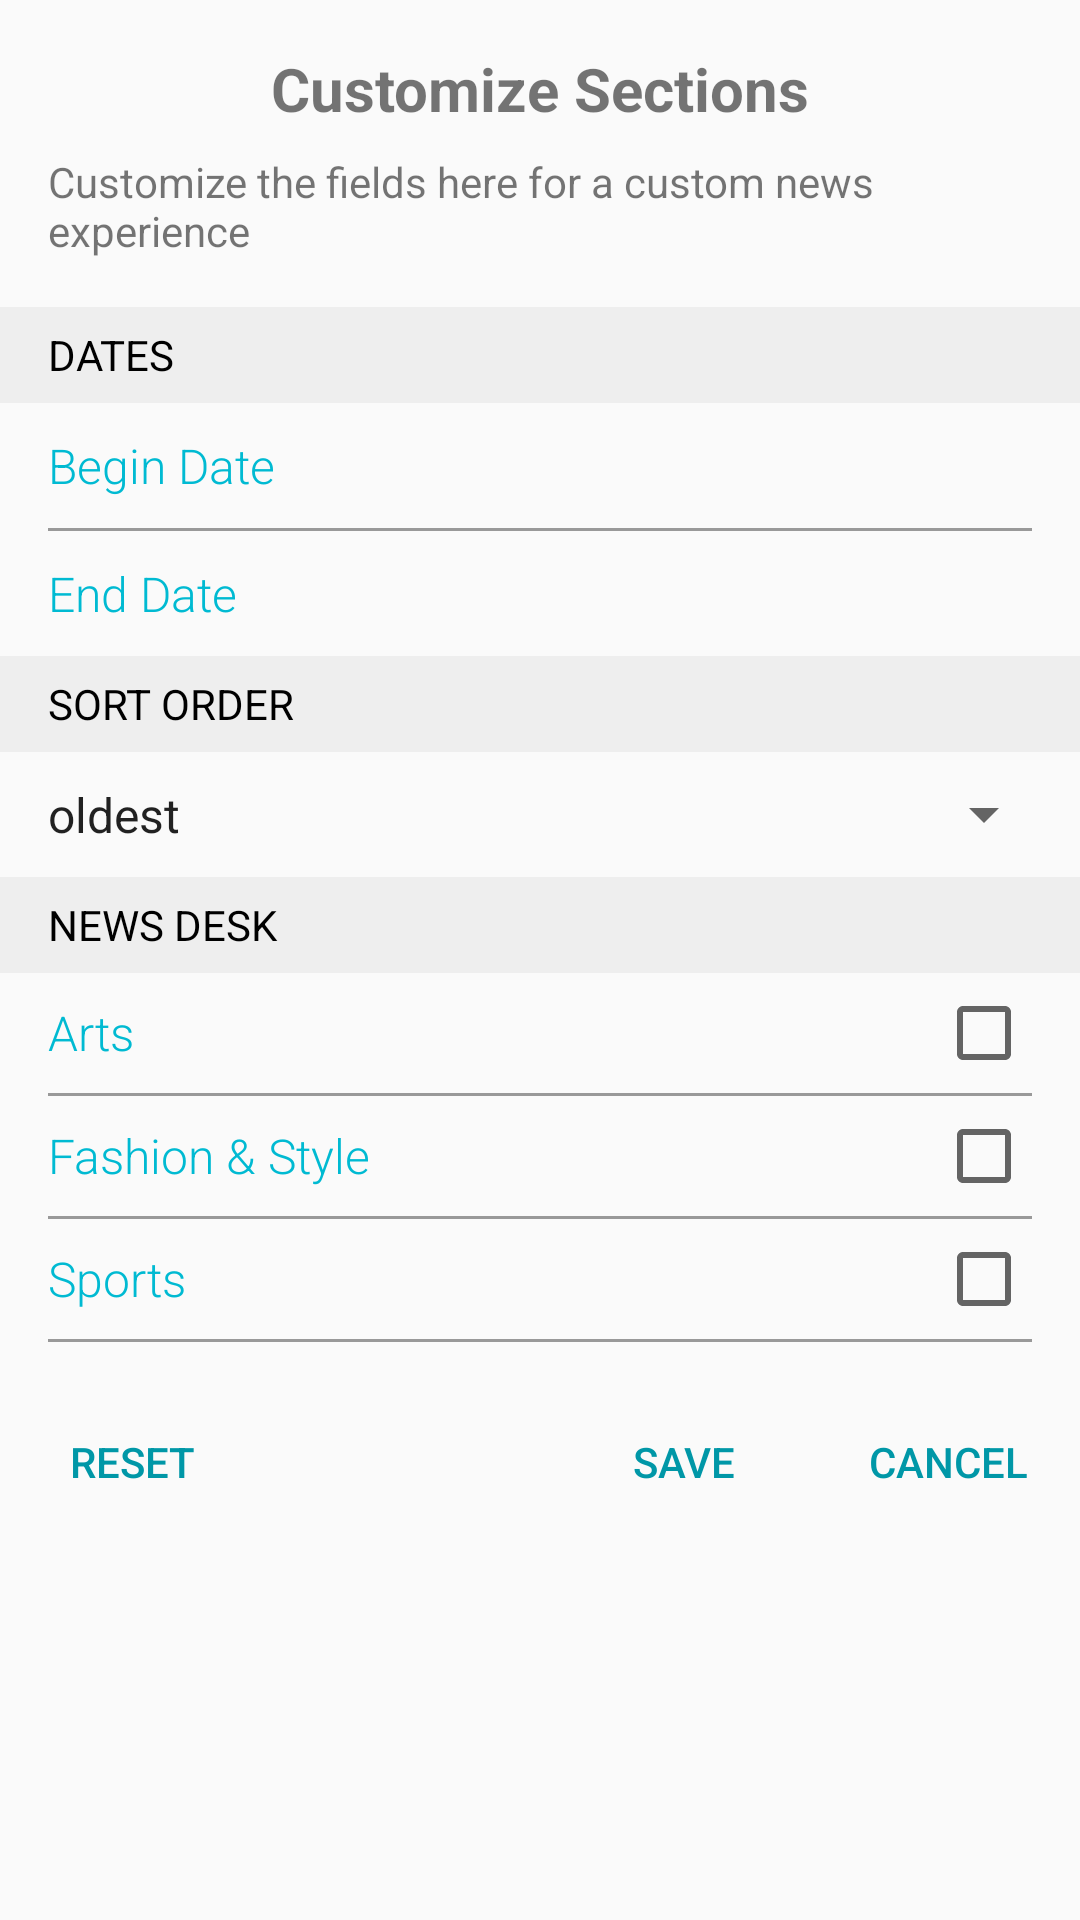

Produce the Android XML layout that renders to this screen, including the resource entries it uses.
<!-- AndroidManifest.xml: application theme AppTheme -->
<!-- res/layout/fragment_filter_dialog.xml -->
<LinearLayout
    xmlns:android="http://schemas.android.com/apk/res/android"
    android:orientation="vertical"
    android:layout_width="match_parent"
    android:layout_height="match_parent">

    <TextView
        android:id="@+id/tv_heading"
        android:layout_width="wrap_content"
        android:layout_height="wrap_content"
        android:layout_gravity="center_horizontal"
        android:layout_marginTop="@dimen/sixteen_dp"
        android:layout_marginStart="@dimen/sixteen_dp"
        android:layout_marginLeft="@dimen/sixteen_dp"
        android:layout_marginRight="@dimen/sixteen_dp"
        android:layout_marginEnd="@dimen/sixteen_dp"
        android:textStyle="bold"
        android:textSize="20sp"
        android:text="@string/customize_heading"/>

    <TextView
        android:id="@+id/tv_customize_subheading"
        android:layout_width="wrap_content"
        android:layout_height="wrap_content"
        android:layout_gravity="center_horizontal"
        android:layout_marginTop="@dimen/eight_dp"
        android:layout_marginLeft="@dimen/sixteen_dp"
        android:layout_marginRight="@dimen/sixteen_dp"
        android:layout_marginBottom="@dimen/sixteen_dp"
        android:text="@string/customize_text"
        />

    <include layout="@layout/fragment_dates"/>

    <include layout="@layout/fragment_filter_buttons"/>
</LinearLayout>
<!-- res/layout/fragment_dates.xml (included above) -->
<LinearLayout android:id="@+id/preference_fragment_dates"
    android:layout_width="match_parent"
    android:layout_height="wrap_content"
    android:orientation="vertical"
    xmlns:android="http://schemas.android.com/apk/res/android">

    <TextView
        android:text="@string/dates"
        style="@style/PreferenceHeaderTheme" />

    <RelativeLayout
        android:layout_width="match_parent"
        android:layout_height="wrap_content"
        android:orientation="horizontal">
        <TextView
            android:text="@string/begin_date"
            style="@style/LabelTextViewStyle" />

        <EditText
            android:id="@+id/tv_begin_date"
            style="@style/DatesTextViewStyle" />
    </RelativeLayout>

    <View style="@style/DividerThemeWithMargin"/>

    <RelativeLayout
        android:layout_width="match_parent"
        android:layout_height="wrap_content"
        android:orientation="horizontal">
        <TextView
            android:text="@string/end_date"
            style="@style/LabelTextViewStyle" />

        <EditText
            android:id="@+id/tv_end_date"
            style="@style/DatesTextViewStyle" />
    </RelativeLayout>

    <TextView
        android:text="@string/sort_order"
        style="@style/PreferenceHeaderTheme" />

    <Spinner
        android:id="@+id/spinner_sort_order"
        android:layout_width="match_parent"
        android:layout_height="wrap_content"
        android:layout_marginLeft="8dp"
        android:layout_marginRight="8dp"
        android:paddingTop="8dp"
        android:paddingBottom="8dp"
        android:layout_marginTop="2dp"
        android:layout_marginBottom="2dp"
        android:entries="@array/sort_order_array">
    </Spinner>

    <TextView
        android:text="@string/news_desk"
        style="@style/PreferenceHeaderTheme" />

    <CheckBox
        android:id="@+id/chkbx_arts"
        android:text="@string/arts"
        style="@style/CheckBoxTheme" />

    <View style="@style/DividerThemeWithMargin"/>

    <CheckBox
        android:id="@+id/chkbx_fashion"
        android:text="@string/fashion_amp_style"
        style="@style/CheckBoxTheme" />

    <View style="@style/DividerThemeWithMargin"/>

    <CheckBox
        android:id="@+id/chkbx_sports"
        android:text="@string/sports"
        style="@style/CheckBoxTheme" />

    <View style="@style/DividerThemeWithMargin"/>


</LinearLayout>
<!-- res/layout/fragment_filter_buttons.xml (included above) -->
<?xml version="1.0" encoding="utf-8"?>
<RelativeLayout xmlns:android="http://schemas.android.com/apk/res/android"
    android:layout_width="match_parent"
    android:layout_height="wrap_content">

    <Button
        android:text="@string/reset"
        android:textAllCaps="true"
        android:id="@+id/btn_reset"
        android:layout_width="wrap_content"
        android:layout_height="wrap_content"
        android:layout_alignParentTop="true"
        android:layout_alignParentLeft="true"
        android:layout_alignParentStart="true"

        android:layout_marginTop="@dimen/sixteen_dp"
        android:textColor="@color/colorPrimaryDark"
        android:background="?android:selectableItemBackground" />

    <Button
        android:id="@+id/btn_cancel"
        android:text="@string/cancel"
        android:textAllCaps="true"
        android:layout_width="wrap_content"
        android:layout_height="wrap_content"
        android:layout_alignParentRight="true"
        android:layout_alignParentEnd="true"
        android:layout_marginTop="@dimen/sixteen_dp"

        android:textColor="@color/colorPrimaryDark"
        android:background="?android:selectableItemBackground"/>

    <Button
        android:id="@+id/btn_save"
        android:text="@string/save"
        android:textAllCaps="true"
        android:layout_width="wrap_content"
        android:layout_height="wrap_content"
        android:background="?android:selectableItemBackground"
        android:layout_alignBaseline="@+id/btn_cancel"
        android:layout_alignBottom="@+id/btn_cancel"
        android:layout_toLeftOf="@+id/btn_cancel"
        android:textColor="@color/colorPrimaryDark"
        android:layout_toStartOf="@+id/btn_cancel" />
</RelativeLayout>
<!-- resources referenced by this layout -->
<resources>
  <string-array name="sort_order_array">
          <item>oldest</item>
          <item>newest</item>
      </string-array>
  <color name="colorPrimaryDark">#0097a7</color>
  <dimen name="eight_dp">8dp</dimen>
  <dimen name="sixteen_dp">16dp</dimen>
  <string name="arts">Arts</string>
  <string name="begin_date">Begin Date</string>
  <string name="cancel">Cancel</string>
  <string name="customize_heading">Customize Sections</string>
  <string name="customize_text">Customize the fields here for a custom news experience</string>
  <string name="dates">Dates</string>
  <string name="end_date">End Date</string>
  <string name="fashion_amp_style">Fashion &amp; Style</string>
  <string name="news_desk">News Desk</string>
  <string name="reset">Reset</string>
  <string name="save">Save</string>
  <string name="sort_order">Sort Order</string>
  <string name="sports">Sports</string>
  <style name="CheckBoxTheme" parent="BoxTheme">
          <item name="android:paddingTop">4dp</item>
          <item name="android:paddingBottom">4dp</item>
          <item name="android:button">@null</item>
          <item name="android:drawableRight">?android:attr/listChoiceIndicatorMultiple</item>
      </style>
  <style name="DividerThemeWithMargin" parent="DividerTheme.Full">
          <item name="android:layout_marginLeft">@dimen/activity_horizontal_margin</item>
          <item name="android:layout_marginStart">@dimen/activity_horizontal_margin</item>
          <item name="android:layout_marginRight">@dimen/activity_horizontal_margin</item>
          <item name="android:layout_marginEnd">@dimen/activity_horizontal_margin</item>
      </style>
  <style name="AppTheme" parent="Theme.AppCompat.Light.NoActionBar">
          
          <item name="colorPrimary">@color/colorPrimary</item>
          <item name="colorPrimaryDark">@color/colorPrimaryDark</item>
          <item name="colorAccent">@color/colorAccent</item>
      </style>
  <style name="BoxTheme" parent="PaddingTheme">
          <item name="android:fontFamily">sans-serif-light</item>
          <item name="android:layout_width">match_parent</item>
          <item name="android:layout_height">wrap_content</item>
          <item name="android:textColor">@color/colorPrimary</item>
          <item name="android:textSize">@dimen/text_moderate</item>
          <item name="android:gravity">center_vertical</item>
          <item name="android:background">?android:attr/selectableItemBackground</item>
          <item name="android:textAllCaps">false</item>
      </style>
  <dimen name="text_moderate">16sp</dimen>
  <color name="colorPrimary">#00bad2</color>
  <style name="DividerTheme.Full" parent="PaddingTheme">
          <item name="android:layout_width">match_parent</item>
          <item name="android:layout_height">1dp</item>
          <item name="android:background">@color/divider_color</item>
      </style>
  <dimen name="activity_horizontal_margin">16dp</dimen>
  <style name="PaddingTheme">
          <item name="android:paddingLeft">@dimen/activity_horizontal_margin</item>
          <item name="android:paddingStart">@dimen/activity_horizontal_margin</item>
          <item name="android:paddingRight">@dimen/activity_horizontal_margin</item>
          <item name="android:paddingEnd">@dimen/activity_horizontal_margin</item>
      </style>
  <color name="text_grey_light">#eeeeee</color>
  <color name="black">#000000</color>
  <dimen name="text_small">14sp</dimen>
  <color name="colorAccent">#FF4081</color>
  <color name="divider_color">#999999</color>
</resources>
